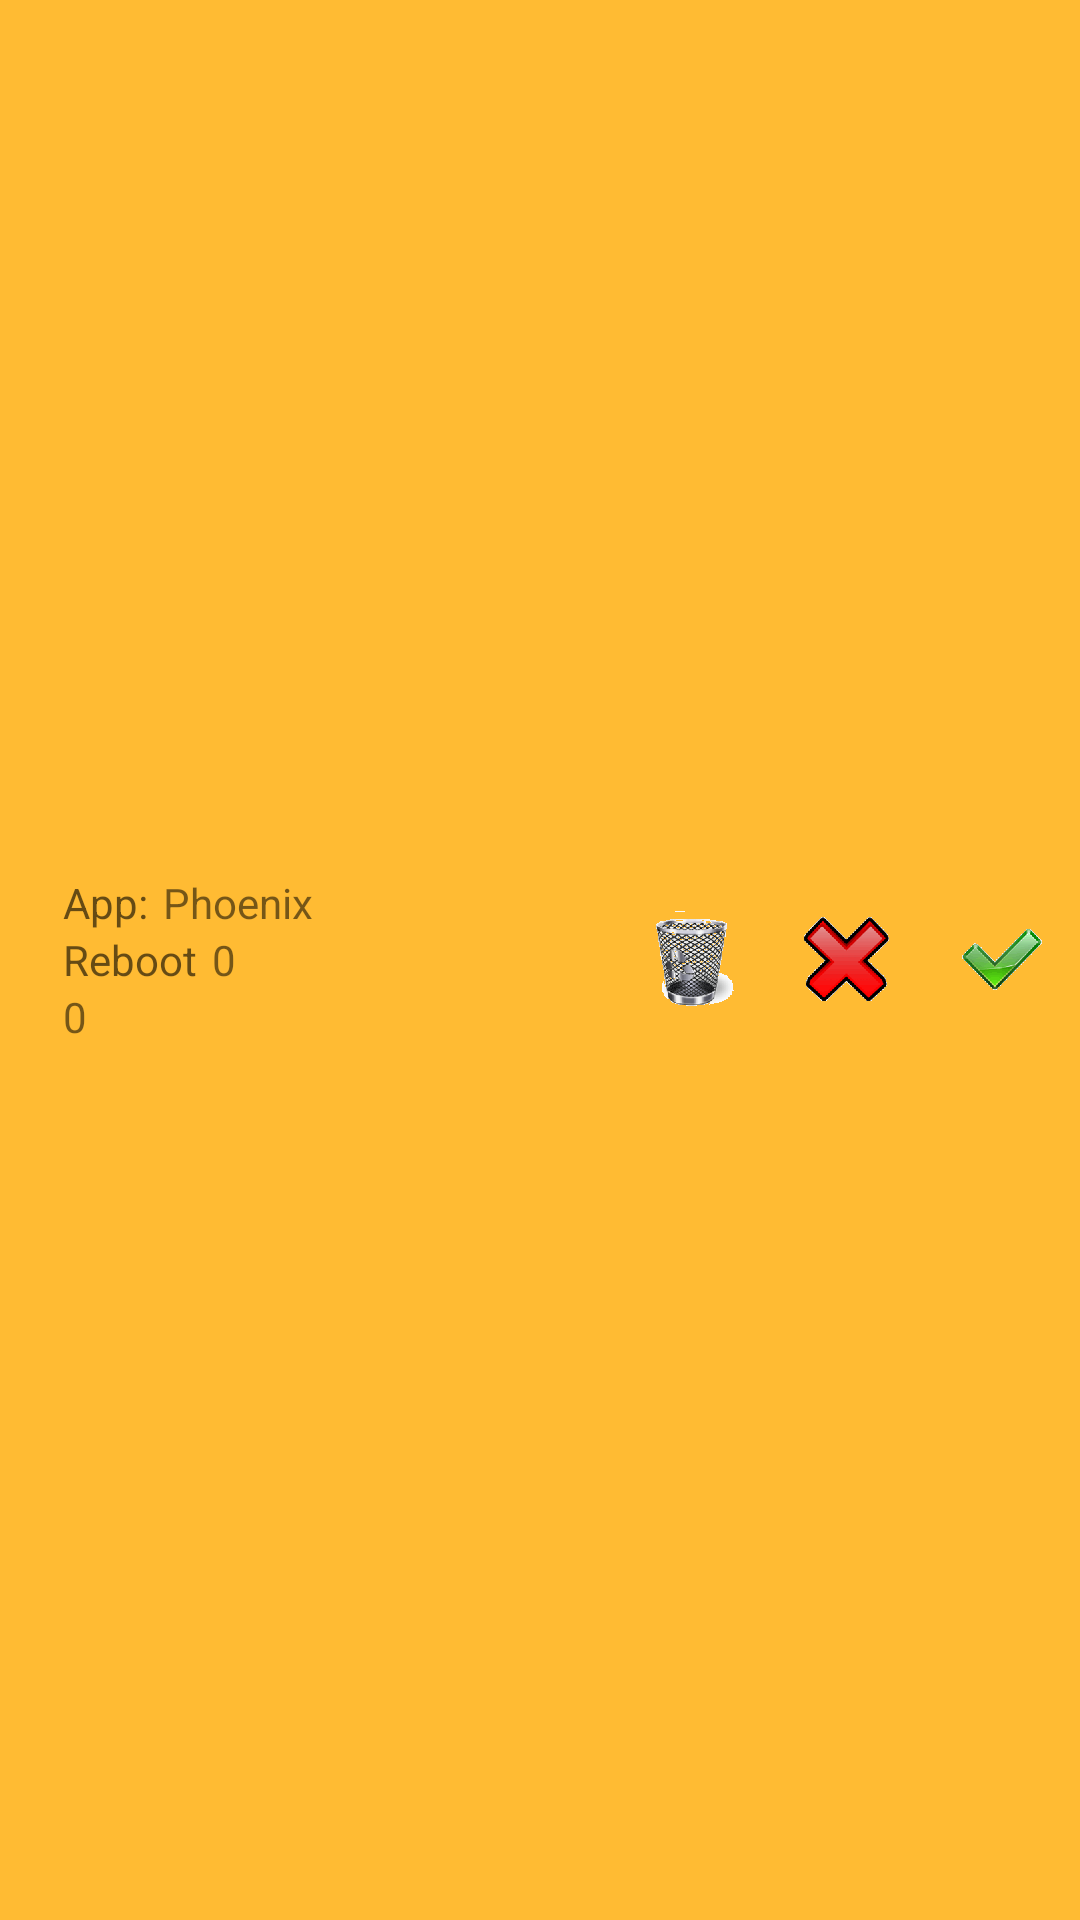

Android layout source for this screen:
<!-- AndroidManifest.xml: application theme AppTheme -->
<!-- res/layout/toolbar_s.xml -->
<?xml version="1.0" encoding="utf-8"?>
<android.support.v7.widget.Toolbar xmlns:android="http://schemas.android.com/apk/res/android"
                                   android:id="@+id/toolbar"
                                   android:layout_width="match_parent"
                                   android:layout_height="wrap_content"
                                   android:background="@color/holo_orange_light">

    <GridLayout
        android:layout_width="fill_parent"
        android:layout_height="wrap_content">

        <RelativeLayout
            android:layout_width="wrap_content"
            android:layout_height="wrap_content"
            android:layout_column="0"
            android:id="@+id/rl_buttons">

            <TextView
                android:layout_width="wrap_content"
                android:layout_height="wrap_content"
                android:text="@string/currAppTxt"
                android:textAppearance="@android:style/TextAppearance.Small"
                android:paddingLeft="5dp"
                android:paddingRight="5dp"
                android:id="@+id/tv_currAppTxt"
                android:layout_alignParentStart="true"
                android:layout_alignParentLeft="true"/>

            <TextView
                android:layout_width="wrap_content"
                android:layout_height="wrap_content"
                android:textAppearance="?android:attr/textAppearanceSmall"
                android:text="@string/app_name"
                android:id="@+id/tv_currApp"
                android:layout_toRightOf="@id/tv_currAppTxt"
                android:layout_toEndOf="@id/tv_currAppTxt"/>

            <TextView
                android:layout_width="wrap_content"
                android:layout_height="wrap_content"
                android:text="@string/currDayTxt"
                android:textAppearance="@android:style/TextAppearance.Small"
                android:paddingLeft="5dp"
                android:paddingRight="5dp"
                android:id="@+id/tv_currDayTxt"
                android:layout_below="@+id/tv_currAppTxt"
                android:layout_alignParentStart="true"
                android:layout_alignParentLeft="true"/>

            <TextView
                android:layout_width="wrap_content"
                android:layout_height="wrap_content"
                android:textAppearance="?android:attr/textAppearanceSmall"
                android:text="@string/default0"
                android:id="@+id/tv_currInterval"
                android:layout_below="@+id/tv_currApp"
                android:layout_toRightOf="@id/tv_currDayTxt"
                android:layout_toEndOf="@id/tv_currDayTxt"/>

            <TextView
                android:layout_width="wrap_content"
                android:layout_height="wrap_content"
                android:textAppearance="?android:attr/textAppearanceSmall"
                android:text="@string/default0"
                android:id="@+id/tv_currTime"
                android:layout_toEndOf="@+id/tv_currInterval"
                android:layout_marginStart="5dp"
                android:layout_marginLeft="5dp"
                android:layout_below="@+id/tv_currDayTxt"
                android:layout_alignParentStart="true"/>

        </RelativeLayout>

        <ImageButton
            android:layout_width="wrap_content"
            android:layout_height="wrap_content"
            android:text="@android:string/cancel"
            android:id="@+id/b_clear"
            android:layout_column="2"
            android:layout_marginRight="10dp"
            android:layout_marginLeft="10dp"
            android:src="@drawable/clear_s"
            android:background="@android:color/transparent"
            android:contentDescription="@string/curr_settings"
            android:layout_gravity="center_vertical"/>

        <ImageButton
            android:layout_width="wrap_content"
            android:layout_height="wrap_content"
            android:text="@android:string/cancel"
            android:id="@+id/b_cancel"
            android:layout_column="3"
            android:layout_marginRight="10dp"
            android:layout_marginLeft="10dp"
            android:src="@drawable/cancel_s"
            android:background="@android:color/transparent"
            android:contentDescription="@string/curr_settings"
            android:layout_gravity="center_vertical"/>

        <ImageButton
            android:layout_width="wrap_content"
            android:layout_height="wrap_content"
            android:text="@android:string/ok"
            android:id="@+id/b_apply"
            android:layout_column="4"
            android:layout_marginLeft="10dp"
            android:layout_marginRight="10dp"
            android:src="@drawable/ok_s"
            android:background="@android:color/transparent"
            android:contentDescription="@string/curr_settings"
            android:layout_gravity="center_vertical"/>

    </GridLayout>

</android.support.v7.widget.Toolbar>
<!-- resources referenced by this layout -->
<resources>
  <color name="holo_orange_light">#ffffbb33</color>
  <!-- drawable cancel_s: png bitmap (drawable-hdpi, 1432 bytes) -->
  <!-- drawable clear_s: png bitmap (drawable-hdpi, 2194 bytes) -->
  <!-- drawable ok_s: png bitmap (drawable-hdpi, 1154 bytes) -->
  <string name="app_name" translatable="false">Phoenix</string>
  <string name="currAppTxt" translatable="false">App:</string>
  <string name="currDayTxt" translatable="false">Reboot</string>
  <string name="curr_settings">Current selection</string>
  <string name="default0" translatable="false">0</string>
  <style name="AppTheme" parent="AppTheme.Base" />
  <style name="AppTheme.Base" parent="Theme.AppCompat.Light">
          <item name="colorPrimary">@color/colorPrimary</item>
          <item name="colorPrimaryDark">@color/colorPrimaryDark</item>
          <item name="android:windowNoTitle">true</item>
          <item name="windowActionBar">false</item>
          <item name="android:windowBackground">@android:color/white</item>
          <item name="android:colorBackgroundCacheHint">@android:color/white</item>
          <item name="android:background">@android:color/transparent</item>
          <item name="android:textColorPrimary">@android:color/black</item>
          <item name="android:textColorSecondary">@android:color/black</item>
          <item name="android:textColorTertiary">@android:color/black</item>
          <item name="myBackground">@style/myLightBackground</item>
          <item name="myToolBar">@style/myLightToolBar</item>
      </style>
  <color name="colorPrimary">@color/holo_orange_light</color>
  <color name="colorPrimaryDark">@color/holo_orange_dark</color>
  <style name="myLightBackground">
          <item name="android:background">@android:color/white</item>
      </style>
  <style name="myLightToolBar">
          <item name="android:background">@color/holo_orange_light</item>
      </style>
  <color name="holo_orange_dark">#ffff8800</color>
</resources>
